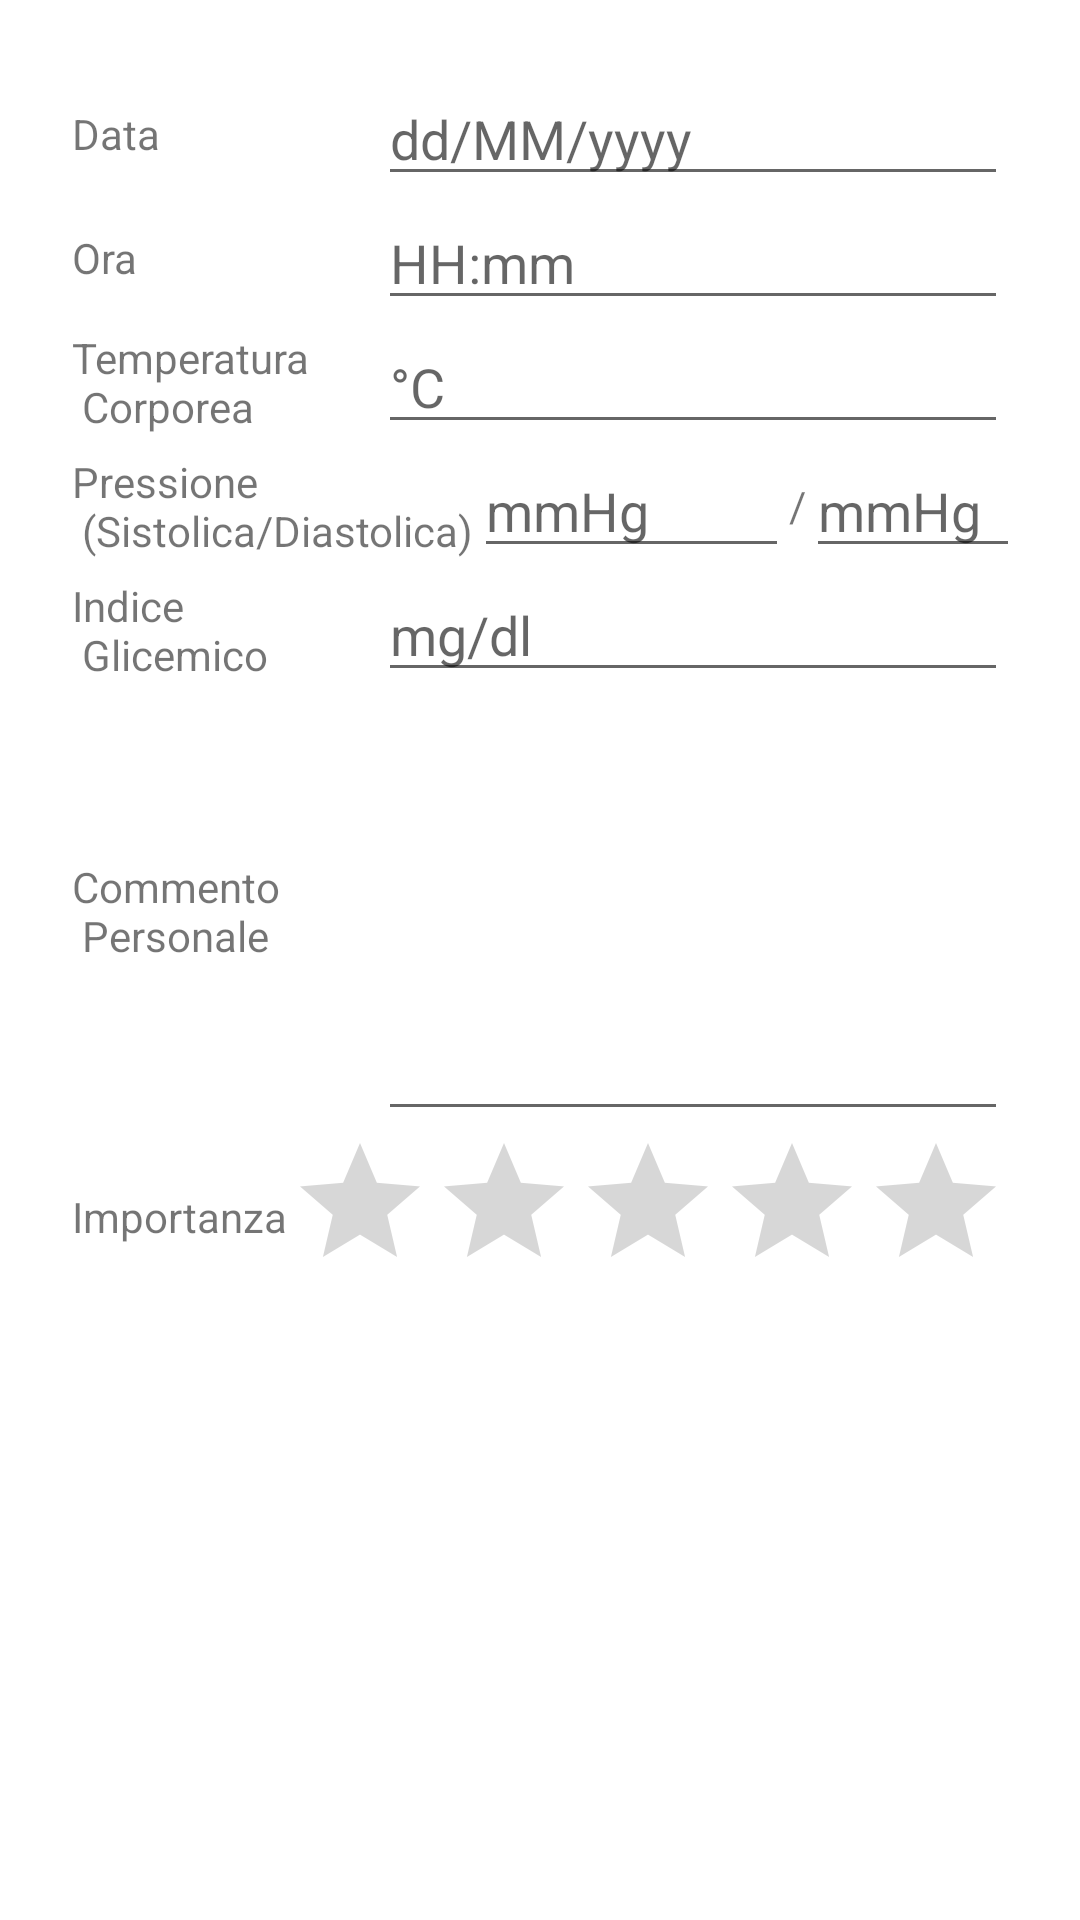

Produce the Android XML layout that renders to this screen, including the resource entries it uses.
<!-- AndroidManifest.xml: application theme AppTheme -->
<!-- res/layout/activity_report.xml -->
<?xml version="1.0" encoding="utf-8"?>
<LinearLayout
    xmlns:android="http://schemas.android.com/apk/res/android"
    android:layout_width="match_parent"
    android:layout_height="match_parent"
    android:orientation="vertical"
    android:padding="24dp">

    <LinearLayout
        android:layout_width="match_parent"
        android:layout_height="wrap_content"
        android:orientation="horizontal">

        <TextView
            android:layout_width="wrap_content"
            android:layout_height="wrap_content"
            android:text="@string/data"
            android:layout_gravity="center"/>

        <Space
            android:layout_width="0dp"
            android:layout_weight="1"
            android:layout_height="20dp" />

        <EditText
            android:id="@+id/date"
            android:layout_width="wrap_content"
            android:layout_height="wrap_content"
            android:ems="10"
            android:layout_gravity="center"
            android:hint="@string/dd_mm_yyyy" />
    </LinearLayout>

    <LinearLayout
        android:layout_width="match_parent"
        android:layout_height="wrap_content"
        android:orientation="horizontal">

        <TextView
            android:layout_width="wrap_content"
            android:layout_height="wrap_content"
            android:text="@string/ora"
            android:layout_gravity="center"/>

        <Space
            android:layout_width="0dp"
            android:layout_weight="1"
            android:layout_height="20dp" />

        <EditText
            android:id="@+id/time"
            android:layout_width="wrap_content"
            android:layout_height="wrap_content"
            android:ems="10"
            android:layout_gravity="center"
            android:hint="@string/hh_mm"/>
    </LinearLayout>

    <LinearLayout
        android:layout_width="match_parent"
        android:layout_height="wrap_content"
        android:orientation="horizontal">

        <TextView
            android:layout_width="wrap_content"
            android:layout_height="wrap_content"
            android:text="@string/temperatura_n_corporea"
            android:layout_gravity="center"/>

        <Space
            android:layout_width="0dp"
            android:layout_weight="1"
            android:layout_height="20dp" />

        <EditText
            android:id="@+id/bodyTemperatureEditText"
            android:layout_width="wrap_content"
            android:layout_height="wrap_content"
            android:hint="@string/c"
            android:ems="10"
            android:inputType="number"
            android:digits="1234567890."
            android:layout_gravity="center"/>
    </LinearLayout>

    <LinearLayout
        android:layout_width="match_parent"
        android:layout_height="wrap_content"
        android:orientation="horizontal">

        <TextView
            android:layout_width="wrap_content"
            android:layout_height="wrap_content"
            android:text="@string/pressione_n_sistolica_diastolica"
            android:layout_gravity="center"/>

        <Space
            android:layout_width="0dp"
            android:layout_weight="1"
            android:layout_height="20dp" />

        <EditText
            android:id="@+id/systolic"
            android:layout_width="wrap_content"
            android:layout_height="wrap_content"
            android:ems="5"
            android:inputType="number"
            android:hint="@string/mmhg"
            android:layout_gravity="center"/>

        <TextView
            android:layout_width="wrap_content"
            android:layout_height="wrap_content"
            android:text="@string/slash"
            android:layout_gravity="center"/>

        <EditText
            android:id="@+id/diastolic"
            android:layout_width="wrap_content"
            android:layout_height="wrap_content"
            android:ems="5"
            android:hint="@string/mmhg"
            android:inputType="number"
            android:layout_gravity="center"/>
    </LinearLayout>

    <LinearLayout
        android:layout_width="match_parent"
        android:layout_height="wrap_content"
        android:orientation="horizontal">

        <TextView
            android:layout_width="wrap_content"
            android:layout_height="wrap_content"
            android:text="@string/indice_n_glicemico"
            android:layout_gravity="center"/>

        <Space
            android:layout_width="0dp"
            android:layout_weight="1"
            android:layout_height="20dp" />

        <EditText
            android:id="@+id/glicemixIndexEditText"
            android:layout_width="wrap_content"
            android:layout_height="wrap_content"
            android:ems="10"
            android:hint="@string/mg_dl"
            android:inputType="number"
            android:layout_gravity="center"/>

    </LinearLayout>

    <LinearLayout
        android:layout_width="match_parent"
        android:layout_height="wrap_content"
        android:orientation="horizontal">

        <TextView
            android:layout_width="wrap_content"
            android:layout_height="wrap_content"
            android:text="@string/commento_n_personale"
            android:layout_gravity="center"/>

        <Space
            android:layout_width="0dp"
            android:layout_weight="1"
            android:layout_height="20dp" />

        <EditText
            android:id="@+id/personalCommentEditText"
            android:layout_width="wrap_content"
            android:layout_height="wrap_content"
            android:inputType="textMultiLine"
            android:ems="10"
            android:lines="8"
            android:maxLines="10"
            android:minLines="6"
            android:scrollbars="vertical"
            android:layout_gravity="center"/>

    </LinearLayout>

    <LinearLayout
        android:layout_width="match_parent"
        android:layout_height="wrap_content"
        android:orientation="horizontal">

        <TextView
            android:layout_width="wrap_content"
            android:layout_height="wrap_content"
            android:text="@string/importanza"
            android:layout_gravity="center"/>

        <Space
            android:layout_width="0dp"
            android:layout_weight="1"
            android:layout_height="20dp" />

        <RatingBar
            android:id="@+id/ratingBar"
            android:layout_width="wrap_content"
            android:layout_height="wrap_content"
            android:numStars="5"
            android:stepSize="1"
            android:layout_gravity="center"/>

    </LinearLayout>

    <TextView
        android:id="@+id/error"
        android:layout_width="wrap_content"
        android:layout_height="wrap_content"
        android:layout_gravity="center"
        android:paddingTop="20dp"
        android:textColor="@color/red"/>
</LinearLayout>
<!-- resources referenced by this layout -->
<resources>
  <color name="red">#ff3333</color>
  <string name="c">°C</string>
  <string name="commento_n_personale">Commento\n Personale</string>
  <string name="data">Data</string>
  <string name="dd_mm_yyyy">dd/MM/yyyy</string>
  <string name="hh_mm">HH:mm</string>
  <string name="importanza">Importanza</string>
  <string name="indice_n_glicemico">Indice\n Glicemico</string>
  <string name="mg_dl">mg/dl</string>
  <string name="mmhg">mmHg</string>
  <string name="ora">Ora</string>
  <string name="pressione_n_sistolica_diastolica">Pressione\n (Sistolica/Diastolica)</string>
  <string name="slash">/</string>
  <string name="temperatura_n_corporea">Temperatura\n Corporea</string>
  <style name="AppTheme" parent="Theme.MaterialComponents.Light.DarkActionBar">
          <item name="colorPrimary">@color/colorPrimary</item>
          <item name="colorPrimaryDark">@color/colorPrimaryDark</item>
          <item name="colorAccent">@color/colorAccent</item>
          <item name="shapeAppearanceMediumComponent">@style/ShapeAppearance.App.MediumComponent</item>
  
      </style>
  <color name="colorPrimary">#6200EE</color>
  <color name="colorPrimaryDark">#3700B3</color>
  <color name="colorAccent">#03DAC5</color>
  <style name="ShapeAppearance.App.MediumComponent" parent="ShapeAppearance.MaterialComponents.MediumComponent">
          <item name="cornerFamily">cut</item>
          <item name="cornerSize">8dp</item>
      </style>
</resources>
